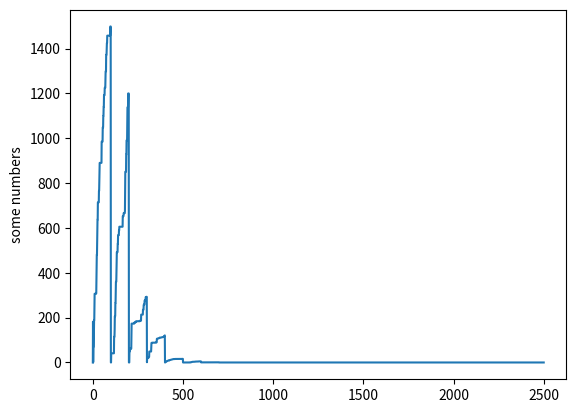

The matplotlib source for this figure: (Note: this script raises an exception after producing the figure.)
# -*- coding: utf-8 -*-
# Markov Decision Process (MDP) - The Bellman equations adapted to
# Q Learning.Reinforcement Learning with the Q action-value(reward) function.
# Copyright 2019 Denis Rothman MIT License. See LICENSE.
import matplotlib.pyplot as plt
import numpy as ql
# R is The Reward Matrix for each state
R = ql.matrix([[0, 0, 0, 0, 1, 0],
               [0, 0, 0, 1, 0, 1],
               [0, 0, 100, 1, 0, 0],
               [0, 1, 1, 0, 1, 0],
               [1, 0, 0, 1, 0, 0],
               [0, 1, 0, 0, 0, 0]])

# Q is the Learning Matrix in which rewards will be learned/stored
Q = ql.matrix(ql.zeros([6, 6]))

"""##  The Learning rate or training penalty"""

# Gamma : It's a form of penalty or uncertainty for learning
# If the value is 1 , the rewards would be too high.
# This way the system knows it is learning.
gamma = 0.8

"""## Initial State"""

# agent_s_state. The agent the name of the system calculating
# s is the state the agent is going from and s' the state it's going to
# this state can be random or it can be chosen as long as the rest of the choices
# are not determined. Randomness is part of this stochastic process
agent_s_state = 5

"""## The random choice of the next state"""

# The possible "a" actions when the agent is in a given state


def possible_actions(state):
    current_state_row = R[state,]
    possible_act = ql.where(current_state_row > 0)[1]
    return possible_act


# Get available actions in the current state
PossibleAction = possible_actions(agent_s_state)

# This function chooses at random which action to be performed within the range
# of all the available actions.


def ActionChoice(available_actions_range):
    if (sum(PossibleAction) > 0):
        next_action = int(ql.random.choice(PossibleAction, 1))
    if (sum(PossibleAction) <= 0):
        next_action = int(ql.random.choice(5, 1))
    return next_action


# Sample next action to be performed
action = ActionChoice(PossibleAction)

"""## The Bellman Equation"""

# A version of the Bellman equation for reinforcement learning using the Q function
# This reinforcement algorithm is a memoryless process
# The transition function T from one state to another
# is not in the equation below.  T is done by the random choice above


def reward(current_state, action, gamma):
    Max_State = ql.where(Q[action,] == ql.max(Q[action,]))[1]

    if Max_State.shape[0] > 1:
        Max_State = int(ql.random.choice(Max_State, size=1))
    else:
        Max_State = int(Max_State)
    MaxValue = Q[action, Max_State]

    # Bellman's MDP based Q function
    Q[current_state, action] = R[current_state, action] + gamma * MaxValue


# Rewarding Q matrix
reward(agent_s_state, action, gamma)

"""## Running the training episodes randomly"""

# Learning over n iterations depending on the convergence of the system
# A convergence function can replace the systematic repeating of the process
# by comparing the sum of the Q matrix to that of Q matrix n-1 in the
# previous episode
ci = 0          # convergence counter
conv = 0        # sum of Q at state 1 and then every x episodes
nc = 1          # numerical convergence activated
# xi episode optimizer: stop as soon as convergence reached + xi-x(unknown)
xi = 100
sec = 2500      # security number of episodes for this matrix size
cq = ql.zeros((2500, 1))
for i in range(sec):
    current_state = ql.random.randint(0, int(Q.shape[0]))
    PossibleAction = possible_actions(current_state)
    action = ActionChoice(PossibleAction)
    reward(current_state, action, gamma)
    ci += 1                          # convergence counter incremented by 1 at each state
    if (nc == 1):                     # numerical convergence activated
        if i > 0:
            # derivative : f(x+h)-x/h. Since i progresses by step1, h=1 => derivative=f(x+h)-f(x)
            # In this case, the Q keeps increasing in value as the MPD progresses
            # This means that the best way to calculate the derivative is by -Q.sum()+conv to see if the
            # system is converging. Notice that this a local derivative a negative slope(gradient descent) has
            # been created since we are measuring the distance between 2 episodes that increase the values
            # and since the MDP random it takes xi=100 episodes, in this case,  to see if the derivative is stablized at 0
            print("Episode", i, "Local derivative or CEV:", -Q.sum()+conv,
                  "Numerical Convergence value estimator", Q.sum()-conv)
            cq[i][0] = Q.sum()-conv
        if (i == 1):                    # at state one, conv is activated
            conv = Q.sum()               # conv= the sum of Q
        # every 100 episodes the system checks to see...
        if (ci == xi):
            if (conv == Q.sum()):         # ...if the sum of Q has changed...
                # ...if it hasn't the training is over
                print(i, conv, Q.sum())
                break                    # ...the system stops training
            if (conv != Q.sum()):         # if the sum of Q changes...
                conv = Q.sum()             # ...the training isn't over, conv is updated
                ci = 0                     # ...the convergence counter is set to O

# Displaying Q before the norm of Q phase
print("number of episodes:", i)
print("Sum Q:")
print(Q.sum())


print("Q  :")
print(Q)

# Norm of Q
print("Normed Q :")
print(Q/ql.max(Q)*100)

# Shows local and global numerical convergence
# If the gradient (slope) increases then something is wrong with the reward matrix
# If the derative stablizes with a value>0 then something is wrong the either the reward matrix or the program itself
# In this case gradient descent is random so there is no weight changing to do since everything is random
# plt.plot([1,2,3,4])
plt.plot(cq)
plt.ylabel('some numbers')
plt.show()

"""# Improving the program by introducing a decision-making process"""


nextc = -1
nextci = -1
conceptcode = ["A", "B", "C", "D", "E", "F"]

origin = int(input("index number origin(A=0,B=1,C=2,D=3,E=4,F=5): "))
print("Path:")
print("->", conceptcode[int(origin)])
for se in range(0, 6):
    if (se == 0):
        po = origin
    if (se > 0):
        po = nextci
        # print("se:",se,"po:",po)
    for ci in range(0, 6):
        maxc = Q[po, ci]
        # print(maxc,nextc)
        if (maxc >= nextc):
            nextc = maxc
            nextci = ci
            # print("next c",nextc)
    if (nextci == po):
        break
    # print("present origin",po,"next c",nextci," ",nextc," ",conceptcode[int(nextci)])
    print("->", conceptcode[int(nextci)])
